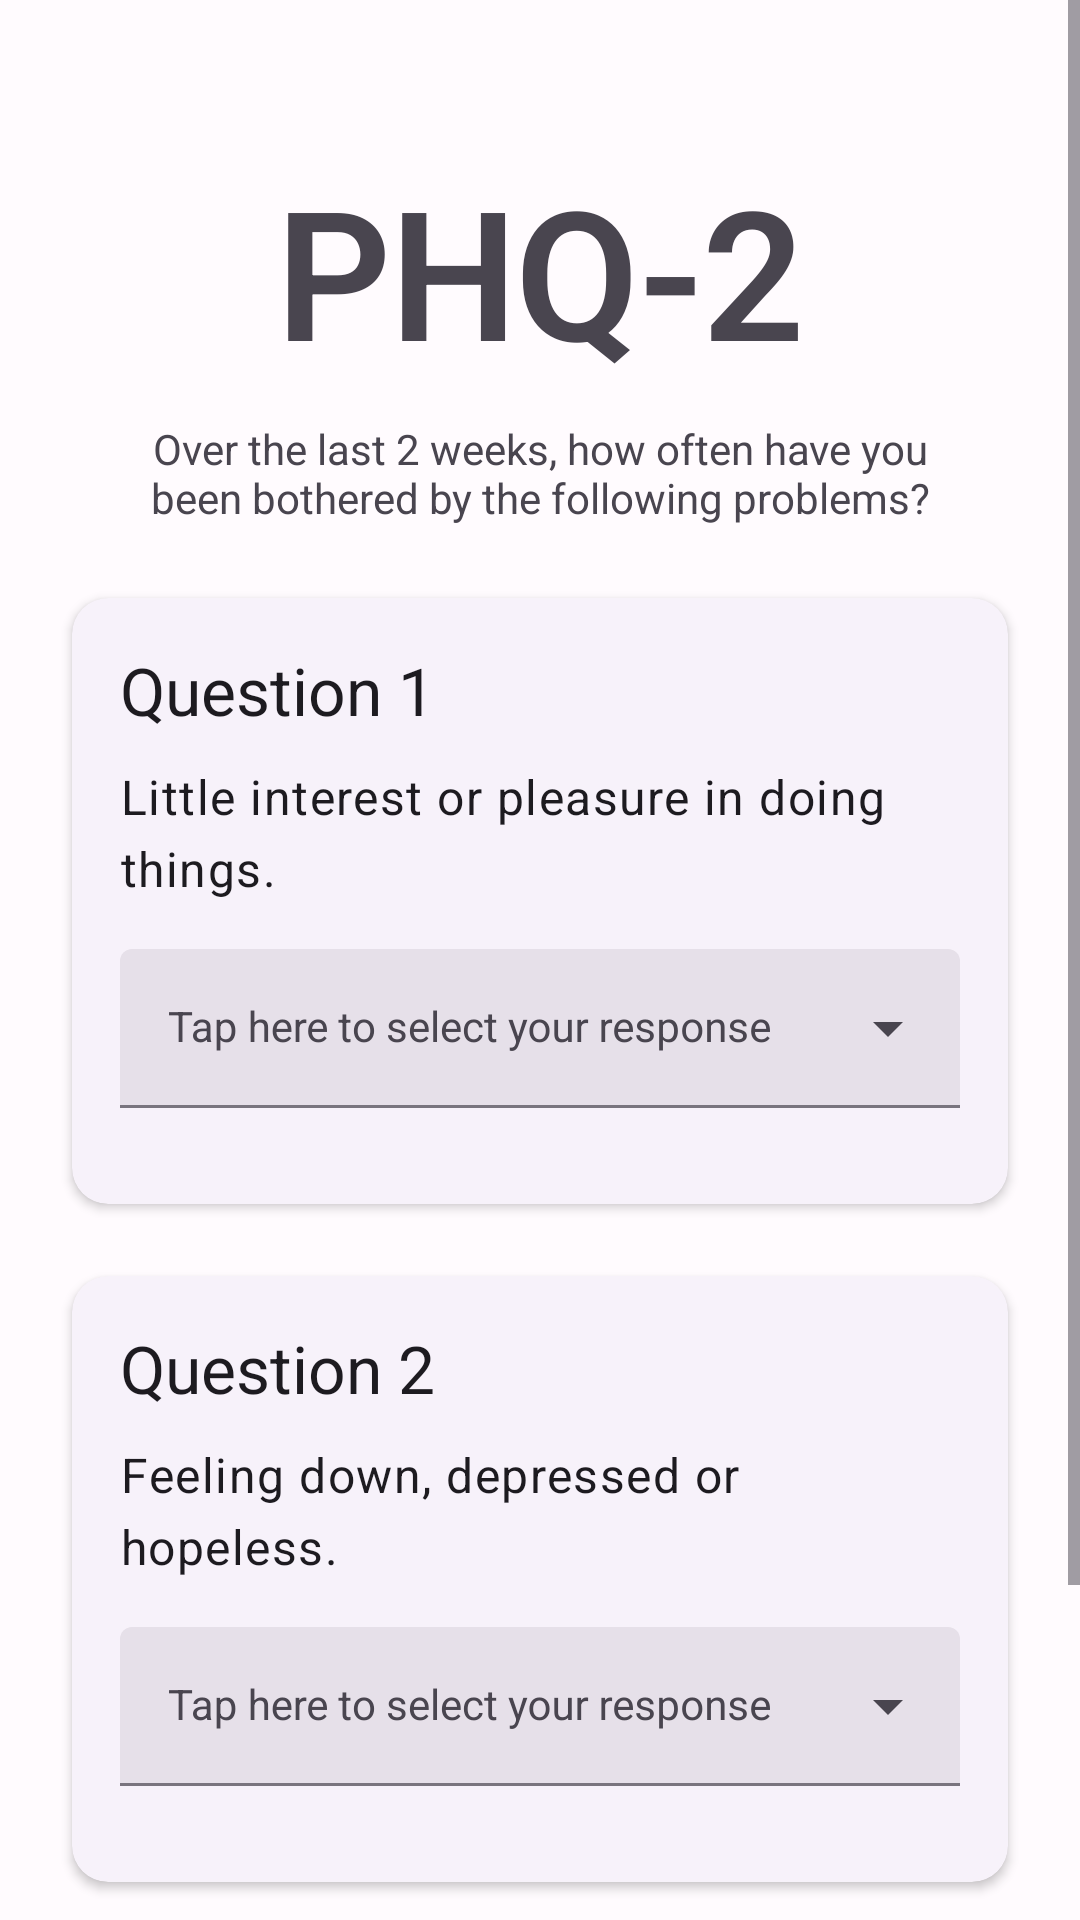

Android layout source for this screen:
<!-- AndroidManifest.xml: application theme AppTheme -->
<!-- res/layout/questionnaire_phq2.xml -->
<?xml version="1.0" encoding="utf-8"?>
<androidx.constraintlayout.widget.ConstraintLayout xmlns:android="http://schemas.android.com/apk/res/android"
    xmlns:app="http://schemas.android.com/apk/res-auto"
    xmlns:tools="http://schemas.android.com/tools"
    android:layout_width="match_parent"
    android:layout_height="match_parent"
    tools:context=".surveys.Phq2Fragment">

    <ScrollView
        android:layout_width="match_parent"
        android:layout_height="match_parent"
        app:layout_constraintBottom_toBottomOf="parent"
        app:layout_constraintEnd_toEndOf="parent"
        app:layout_constraintStart_toStartOf="parent"
        app:layout_constraintTop_toTopOf="parent">

        <LinearLayout
            android:layout_width="match_parent"
            android:layout_height="wrap_content"
            android:gravity="center"
            android:orientation="vertical">

            <TextView
                android:id="@+id/heading"
                style="@style/TextAppearance.MaterialComponents.Headline2"
                android:layout_width="match_parent"
                android:layout_height="wrap_content"
                android:layout_marginTop="50dp"
                android:gravity="center"
                android:text="PHQ-2"
                android:textStyle="bold" />

            <TextView
                android:id="@+id/instructions"
                android:layout_width="wrap_content"
                android:layout_height="wrap_content"
                android:layout_marginLeft="50dp"
                android:layout_marginTop="10dp"
                android:layout_marginRight="50dp"
                android:gravity="center"
                android:text="Over the last 2 weeks, how often have you been bothered by the following problems?" />

            <com.google.android.material.card.MaterialCardView
                style="@style/Widget.Material3.CardView.Elevated"
                android:layout_width="match_parent"
                android:layout_height="wrap_content"
                android:layout_marginStart="24dp"
                android:layout_marginTop="24dp"
                android:layout_marginEnd="24dp"
                app:cardElevation="2dp"
                app:contentPadding="16dp">

                <LinearLayout
                    android:layout_width="match_parent"
                    android:layout_height="match_parent"
                    android:orientation="vertical">

                    <TextView
                        style="@style/TextAppearance.Material3.TitleLarge"
                        android:layout_width="wrap_content"
                        android:layout_height="wrap_content"
                        android:text="Question 1" />

                    <TextView
                        style="@style/TextAppearance.Material3.BodyLarge"
                        android:layout_width="wrap_content"
                        android:layout_height="wrap_content"
                        android:layout_marginTop="10dp"
                        android:text="Little interest or pleasure in doing things." />

                    <com.google.android.material.textfield.TextInputLayout
                        android:id="@+id/q1phq2"
                        style="@style/Widget.Material3.TextInputLayout.FilledBox.ExposedDropdownMenu"
                        android:layout_width="match_parent"
                        android:layout_height="wrap_content"
                        android:layout_marginTop="16dp"
                        android:layout_marginBottom="16dp"
                        android:hint="Tap here to select your response">

                        <AutoCompleteTextView
                            style="@style/Widget.MaterialComponents.TextInputLayout.OutlinedBox"
                            android:layout_width="match_parent"
                            android:layout_height="wrap_content"
                            android:inputType="none"
                            app:simpleItems="@array/PHQ2_responses_array" />

                    </com.google.android.material.textfield.TextInputLayout>

                </LinearLayout>

            </com.google.android.material.card.MaterialCardView>

            <com.google.android.material.card.MaterialCardView
                style="@style/Widget.Material3.CardView.Elevated"
                android:layout_width="match_parent"
                android:layout_height="wrap_content"
                android:layout_marginStart="24dp"
                android:layout_marginTop="24dp"
                android:layout_marginEnd="24dp"
                app:cardElevation="2dp"
                app:contentPadding="16dp">

                <LinearLayout
                    android:layout_width="match_parent"
                    android:layout_height="match_parent"
                    android:orientation="vertical">

                    <TextView
                        style="@style/TextAppearance.Material3.TitleLarge"
                        android:layout_width="wrap_content"
                        android:layout_height="wrap_content"
                        android:text="Question 2" />

                    <TextView
                        style="@style/TextAppearance.Material3.BodyLarge"
                        android:layout_width="wrap_content"
                        android:layout_height="wrap_content"
                        android:layout_marginTop="10dp"
                        android:text="Feeling down, depressed or hopeless." />

                    <com.google.android.material.textfield.TextInputLayout
                        android:id="@+id/q2phq2"
                        style="@style/Widget.Material3.TextInputLayout.FilledBox.ExposedDropdownMenu"
                        android:layout_width="match_parent"
                        android:layout_height="wrap_content"
                        android:layout_marginTop="16dp"
                        android:layout_marginBottom="16dp"
                        android:hint="Tap here to select your response">

                        <AutoCompleteTextView
                            style="@style/Widget.MaterialComponents.TextInputLayout.OutlinedBox"
                            android:layout_width="match_parent"
                            android:layout_height="wrap_content"
                            android:inputType="none"
                            app:simpleItems="@array/PHQ2_responses_array" />

                    </com.google.android.material.textfield.TextInputLayout>


                </LinearLayout>

            </com.google.android.material.card.MaterialCardView>

            <Button
                android:id="@+id/buttonSubmitSurvey"
                android:layout_width="match_parent"
                android:layout_height="wrap_content"
                android:layout_marginLeft="24dp"
                android:layout_marginTop="50dp"
                android:layout_marginRight="24dp"
                android:layout_marginBottom="50dp"
                android:onClick="onClick"
                android:text="Finish" />

        </LinearLayout>
    </ScrollView>
</androidx.constraintlayout.widget.ConstraintLayout>
<!-- resources referenced by this layout -->
<resources>
  <string-array name="PHQ2_responses_array">
          <item>Not at all</item>
          <item>Several days</item>
          <item>More than half of the days</item>
          <item>Nearly every day</item>
      </string-array>
  <color name="md_theme_light_primary">#6750A4</color>
  <color name="md_theme_light_onPrimary">#FFFFFF</color>
  <color name="md_theme_light_primaryContainer">#EADDFF</color>
  <color name="md_theme_light_onPrimaryContainer">#21005D</color>
  <color name="md_theme_light_secondary">#625B71</color>
  <color name="md_theme_light_onSecondary">#FFFFFF</color>
  <color name="md_theme_light_secondaryContainer">#E8DEF8</color>
  <color name="md_theme_light_onSecondaryContainer">#1D192B</color>
  <color name="md_theme_light_tertiary">#7D5260</color>
  <color name="md_theme_light_onTertiary">#FFFFFF</color>
  <color name="md_theme_light_tertiaryContainer">#FFD8E4</color>
  <color name="md_theme_light_onTertiaryContainer">#31111D</color>
  <color name="md_theme_light_error">#B3261E</color>
  <color name="md_theme_light_onError">#FFFFFF</color>
  <color name="md_theme_light_errorContainer">#F9DEDC</color>
  <color name="md_theme_light_onErrorContainer">#410E0B</color>
  <color name="md_theme_light_outline">#79747E</color>
  <color name="md_theme_light_background">#FFFBFE</color>
  <color name="md_theme_light_onBackground">#1C1B1F</color>
  <color name="md_theme_light_surface">#FFFBFE</color>
  <color name="md_theme_light_onSurface">#1C1B1F</color>
  <color name="md_theme_light_surfaceVariant">#E7E0EC</color>
  <color name="md_theme_light_onSurfaceVariant">#49454F</color>
  <color name="md_theme_light_inverseSurface">#313033</color>
  <color name="md_theme_light_inverseOnSurface">#F4EFF4</color>
  <color name="md_theme_light_inversePrimary">#D0BCFF</color>
</resources>
